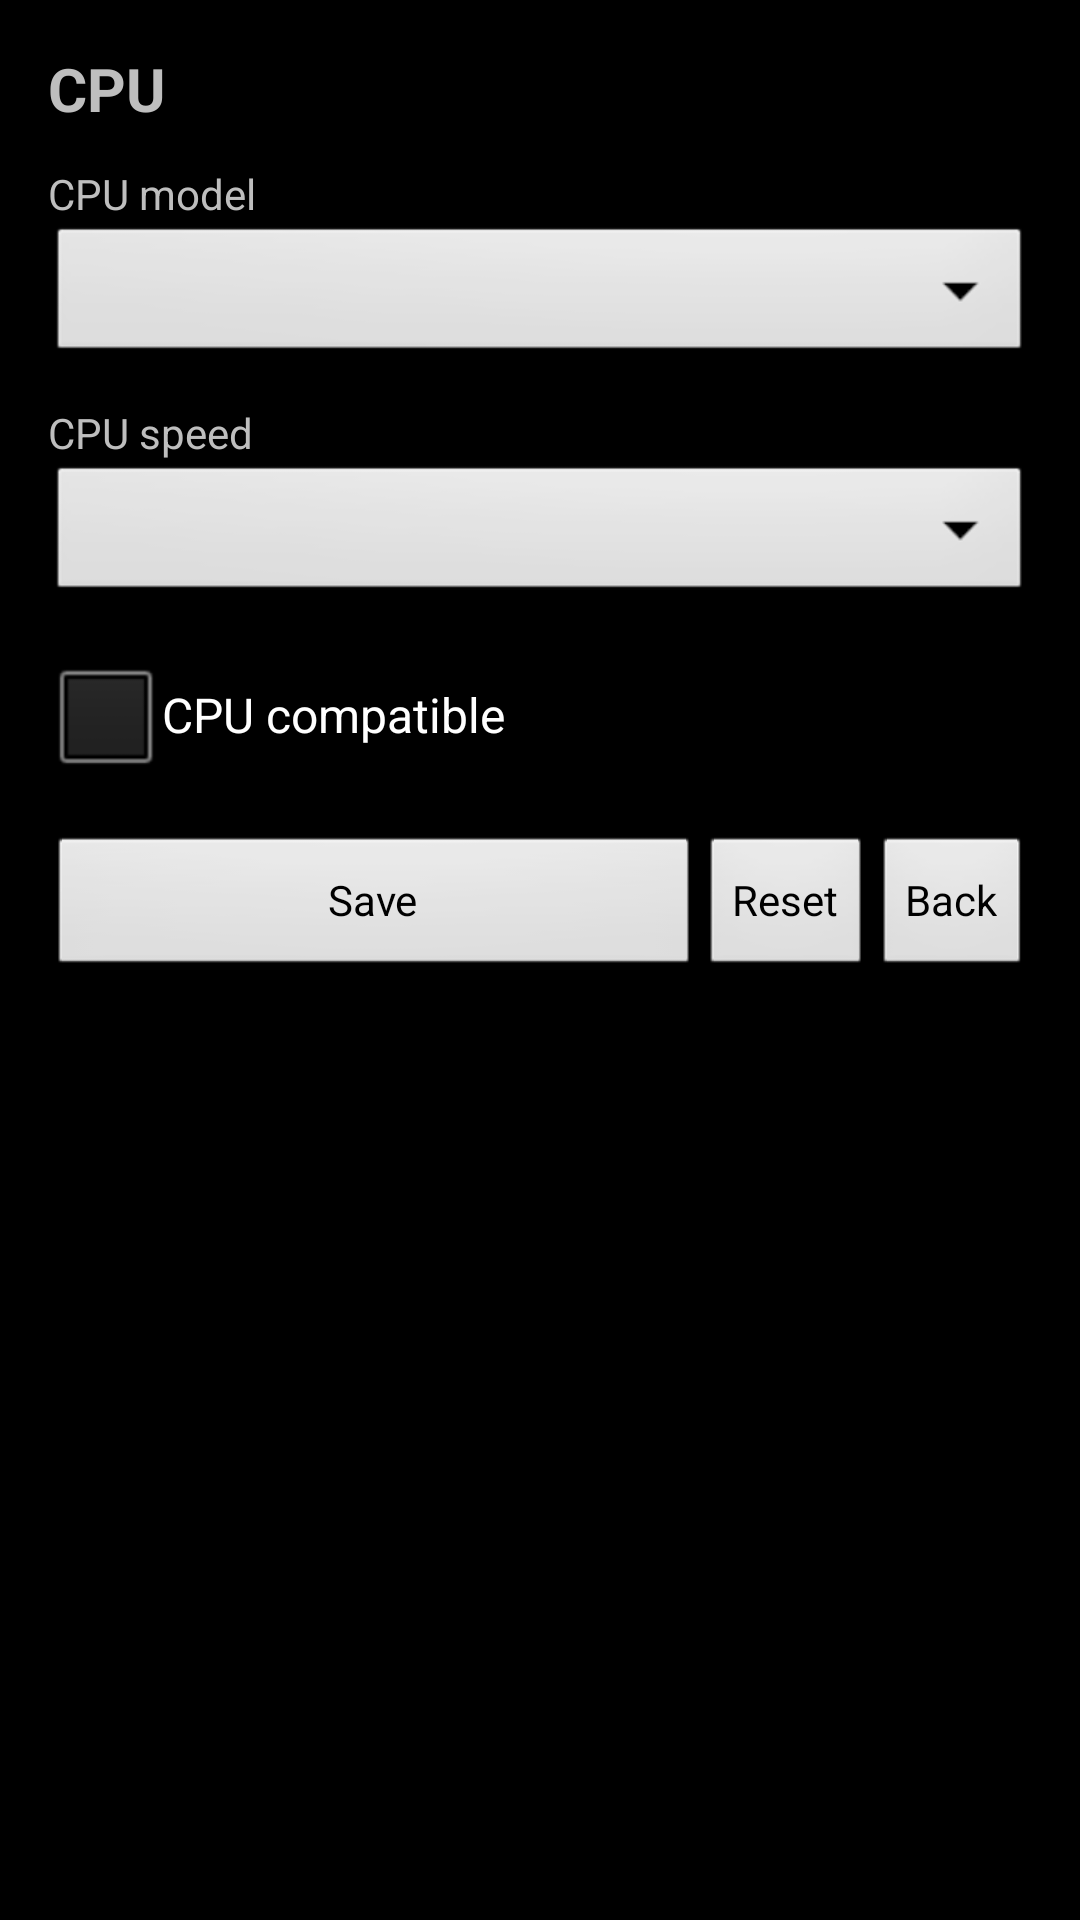

Produce the Android XML layout that renders to this screen, including the resource entries it uses.
<!-- AndroidManifest.xml: activity theme AppTheme.Fullscreen -->
<!-- res/layout/activity_cpu_options.xml -->
<?xml version="1.0" encoding="utf-8"?>
<ScrollView xmlns:android="http://schemas.android.com/apk/res/android"
    android:layout_width="match_parent"
    android:layout_height="match_parent">

    <LinearLayout
        android:layout_width="match_parent"
        android:layout_height="wrap_content"
        android:orientation="vertical"
        android:padding="16dp">

        <TextView
            android:layout_width="match_parent"
            android:layout_height="wrap_content"
            android:text="CPU"
            android:textSize="20sp"
            android:textStyle="bold" />

        <TextView
            android:layout_width="match_parent"
            android:layout_height="wrap_content"
            android:layout_marginTop="12dp"
            android:text="CPU model" />

        <Spinner
            android:id="@+id/spinnerCpuModel"
            android:layout_width="match_parent"
            android:layout_height="wrap_content" />

        <TextView
            android:layout_width="match_parent"
            android:layout_height="wrap_content"
            android:layout_marginTop="12dp"
            android:text="CPU speed" />

        <Spinner
            android:id="@+id/spinnerCpuSpeed"
            android:layout_width="match_parent"
            android:layout_height="wrap_content" />

        <CheckBox
            android:id="@+id/chkCpuCompatible"
            android:layout_width="match_parent"
            android:layout_height="wrap_content"
            android:layout_marginTop="12dp"
            android:text="CPU compatible" />

        <LinearLayout
            android:layout_width="match_parent"
            android:layout_height="wrap_content"
            android:layout_marginTop="16dp"
            android:orientation="horizontal">

            <Button
                android:id="@+id/btnCpuSave"
                android:layout_width="0dp"
                android:layout_height="wrap_content"
                android:layout_weight="1"
                android:text="Save" />

            <Button
                android:id="@+id/btnCpuReset"
                android:layout_width="wrap_content"
                android:layout_height="wrap_content"
                android:text="Reset" />

            <Button
                android:id="@+id/btnCpuBack"
                android:layout_width="wrap_content"
                android:layout_height="wrap_content"
                android:text="Back" />
        </LinearLayout>

    </LinearLayout>
</ScrollView>
<!-- resources referenced by this layout -->
<resources>
  <style name="AppTheme.Fullscreen" parent="@android:style/Theme.NoTitleBar.Fullscreen">
          <item name="android:windowLayoutInDisplayCutoutMode">shortEdges</item>
      </style>
</resources>
